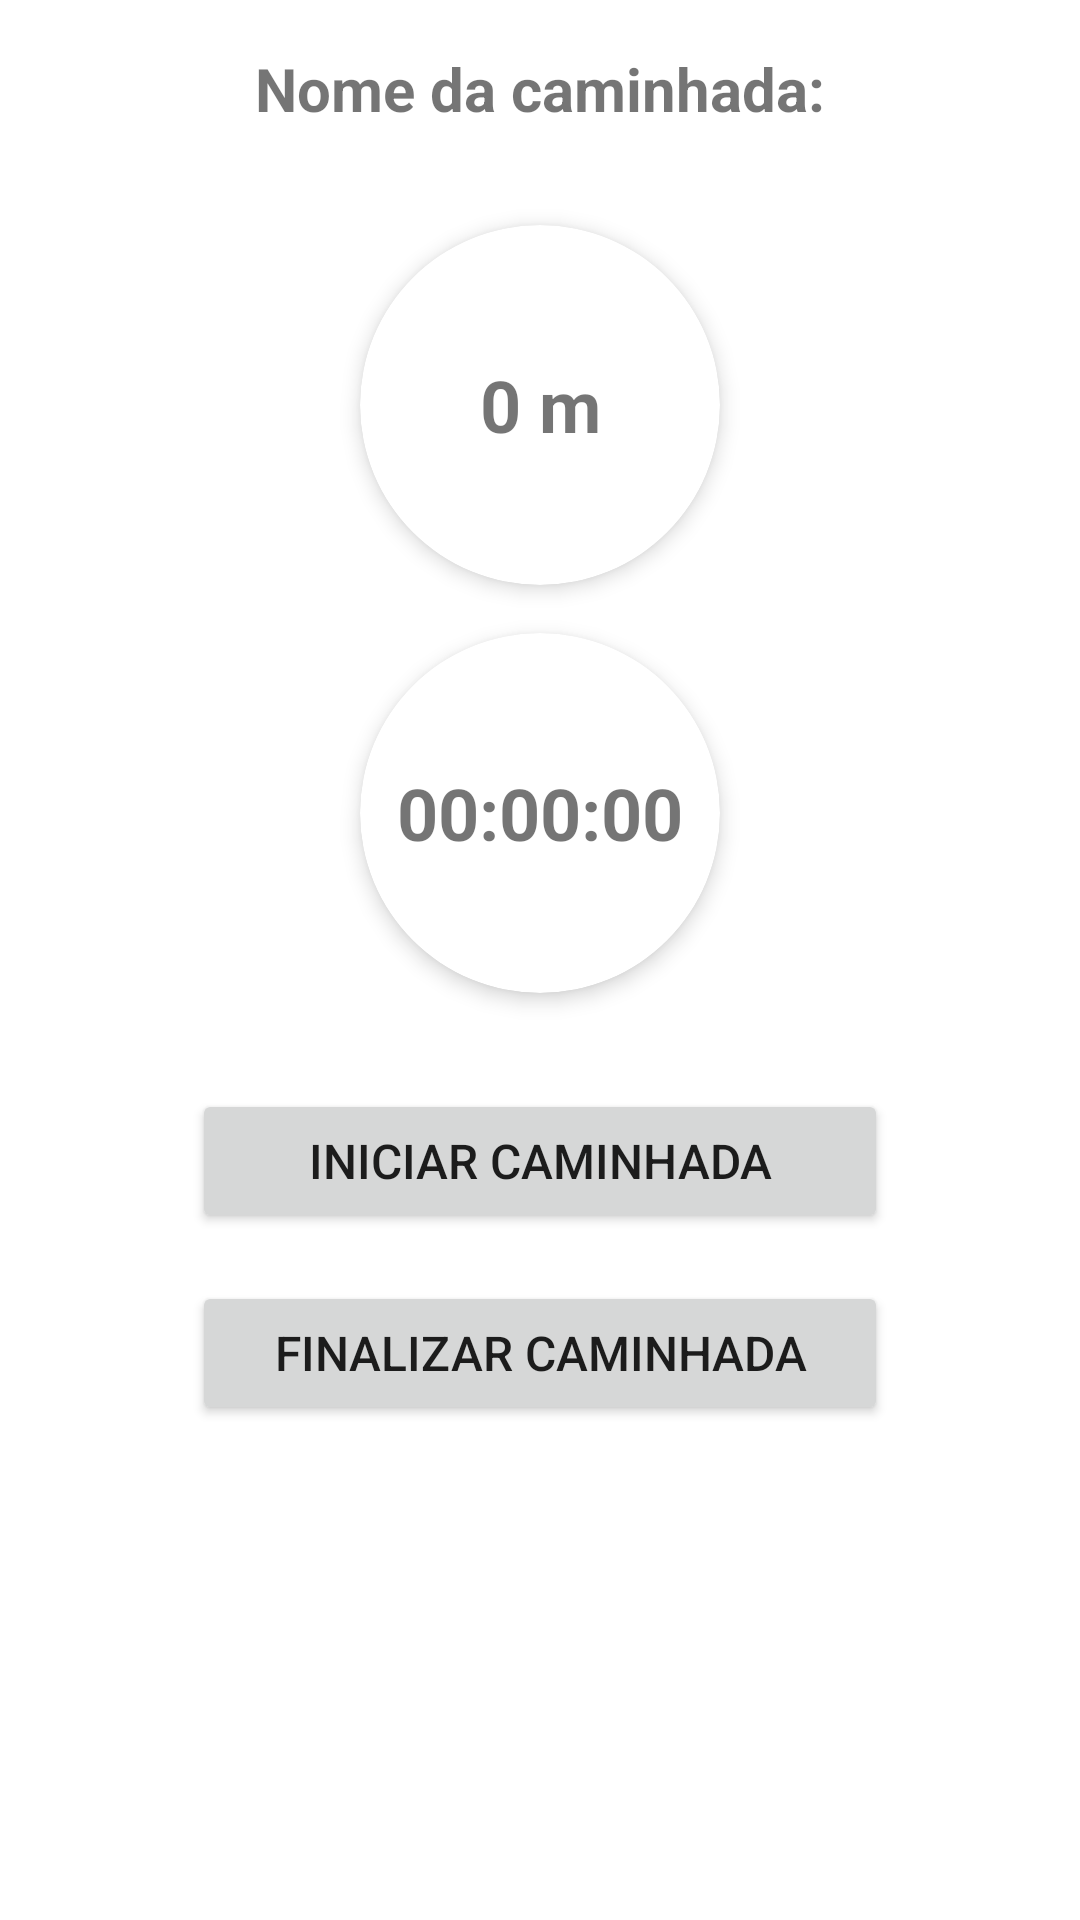

Reconstruct the res/layout file that produces this screen, plus the resources it refers to.
<!-- AndroidManifest.xml: application theme Theme.TrailSnapV2 -->
<!-- res/layout/fragment_walk.xml -->
<?xml version="1.0" encoding="utf-8"?>
<androidx.constraintlayout.widget.ConstraintLayout
    xmlns:android="http://schemas.android.com/apk/res/android"
    xmlns:app="http://schemas.android.com/apk/res-auto"
    xmlns:tools="http://schemas.android.com/tools"
    android:layout_width="match_parent"
    android:layout_height="match_parent"
    tools:context=".ui.walk.WalkFragment">

    <TextView
        android:id="@+id/walkName"
        android:layout_width="0dp"
        android:layout_height="wrap_content"
        android:layout_marginTop="16dp"
        android:gravity="center"
        android:text="@string/walk_name_title"
        android:textSize="20sp"
        android:textStyle="bold"
        app:layout_constraintEnd_toEndOf="parent"
        app:layout_constraintStart_toStartOf="parent"
        app:layout_constraintTop_toTopOf="parent" />

    <androidx.cardview.widget.CardView
        android:id="@+id/distanceCircle"
        android:layout_width="120dp"
        android:layout_height="120dp"
        android:layout_marginTop="32dp"
        app:cardCornerRadius="60dp"
        app:cardElevation="4dp"
        app:layout_constraintEnd_toEndOf="parent"
        app:layout_constraintStart_toStartOf="parent"
        app:layout_constraintTop_toBottomOf="@id/walkName">

        <TextView
            android:id="@+id/textDistance"
            android:layout_width="match_parent"
            android:layout_height="match_parent"
            android:gravity="center"
            android:text="@string/start_distance"
            android:textSize="24sp"
            android:textStyle="bold" />

    </androidx.cardview.widget.CardView>

    <androidx.cardview.widget.CardView
        android:id="@+id/timeCircle"
        android:layout_width="120dp"
        android:layout_height="120dp"
        android:layout_marginTop="16dp"
        app:cardCornerRadius="60dp"
        app:cardElevation="4dp"
        app:layout_constraintEnd_toEndOf="parent"
        app:layout_constraintStart_toStartOf="parent"
        app:layout_constraintTop_toBottomOf="@id/distanceCircle">

        <TextView
            android:id="@+id/textTime"
            android:layout_width="match_parent"
            android:layout_height="match_parent"
            android:gravity="center"
            android:text="@string/start_time"
            android:textSize="24sp"
            android:textStyle="bold" />

    </androidx.cardview.widget.CardView>

    <Button
        android:id="@+id/startWalk"
        android:layout_width="0dp"
        android:layout_height="wrap_content"
        android:layout_marginHorizontal="64dp"
        android:layout_marginTop="32dp"
        android:text="@string/start_walk_button"
        android:textSize="16sp"
        app:layout_constraintEnd_toEndOf="parent"
        app:layout_constraintStart_toStartOf="parent"
        app:layout_constraintTop_toBottomOf="@id/timeCircle" />

    <Button
        android:id="@+id/finishWalk"
        android:layout_width="0dp"
        android:layout_height="wrap_content"
        android:layout_marginHorizontal="64dp"
        android:layout_marginTop="16dp"
        android:text="@string/finish_walk_button"
        android:textSize="16sp"
        app:layout_constraintEnd_toEndOf="parent"
        app:layout_constraintStart_toStartOf="parent"
        app:layout_constraintTop_toBottomOf="@id/startWalk" />

</androidx.constraintlayout.widget.ConstraintLayout>
<!-- resources referenced by this layout -->
<resources>
  <string name="finish_walk_button">Finalizar Caminhada</string>
  <string name="start_distance" translatable="false">0 m</string>
  <string name="start_time" translatable="false">00:00:00</string>
  <string name="start_walk_button">Iniciar Caminhada</string>
  <string name="walk_name_title">Nome da caminhada:</string>
  <style name="Theme.TrailSnapV2" parent="Theme.MaterialComponents.DayNight.DarkActionBar">
          
          <item name="colorPrimary">@color/purple_500</item>
          <item name="colorPrimaryVariant">@color/purple_700</item>
          <item name="colorOnPrimary">@color/white</item>
          
          <item name="colorSecondary">@color/teal_200</item>
          <item name="colorSecondaryVariant">@color/teal_700</item>
          <item name="colorOnSecondary">@color/black</item>
          
          <item name="android:statusBarColor">?attr/colorPrimaryVariant</item>
          
      </style>
  <color name="purple_500">#FF6200EE</color>
  <color name="purple_700">#FF3700B3</color>
  <color name="white">#FFFFFFFF</color>
  <color name="teal_200">#FF03DAC5</color>
  <color name="teal_700">#FF018786</color>
  <color name="black">#FF000000</color>
</resources>
